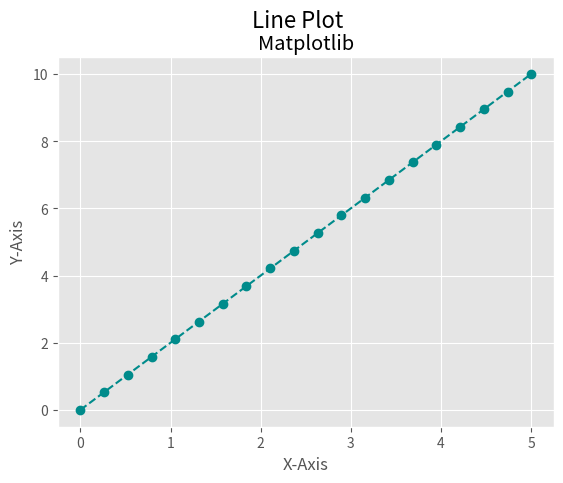

Python code for this plot:
import matplotlib.pyplot as plt
import numpy as np
plt.style.use('ggplot')  
arr_x =np.linspace(0,5,20)
arr_y =np.linspace(0,10,20)

fig, ax = plt.subplots()
ax.plot(arr_x,arr_y,marker='o', color='darkcyan', linestyle='--')
ax.set_xlabel('X-Axis')  # Thêm labels cho axis x,y 
ax.set_ylabel('Y-Axis')
ax.set_title('Matplotlib')
fig.suptitle('Line Plot', fontsize=16) # Thêm title cho figure
plt.show()